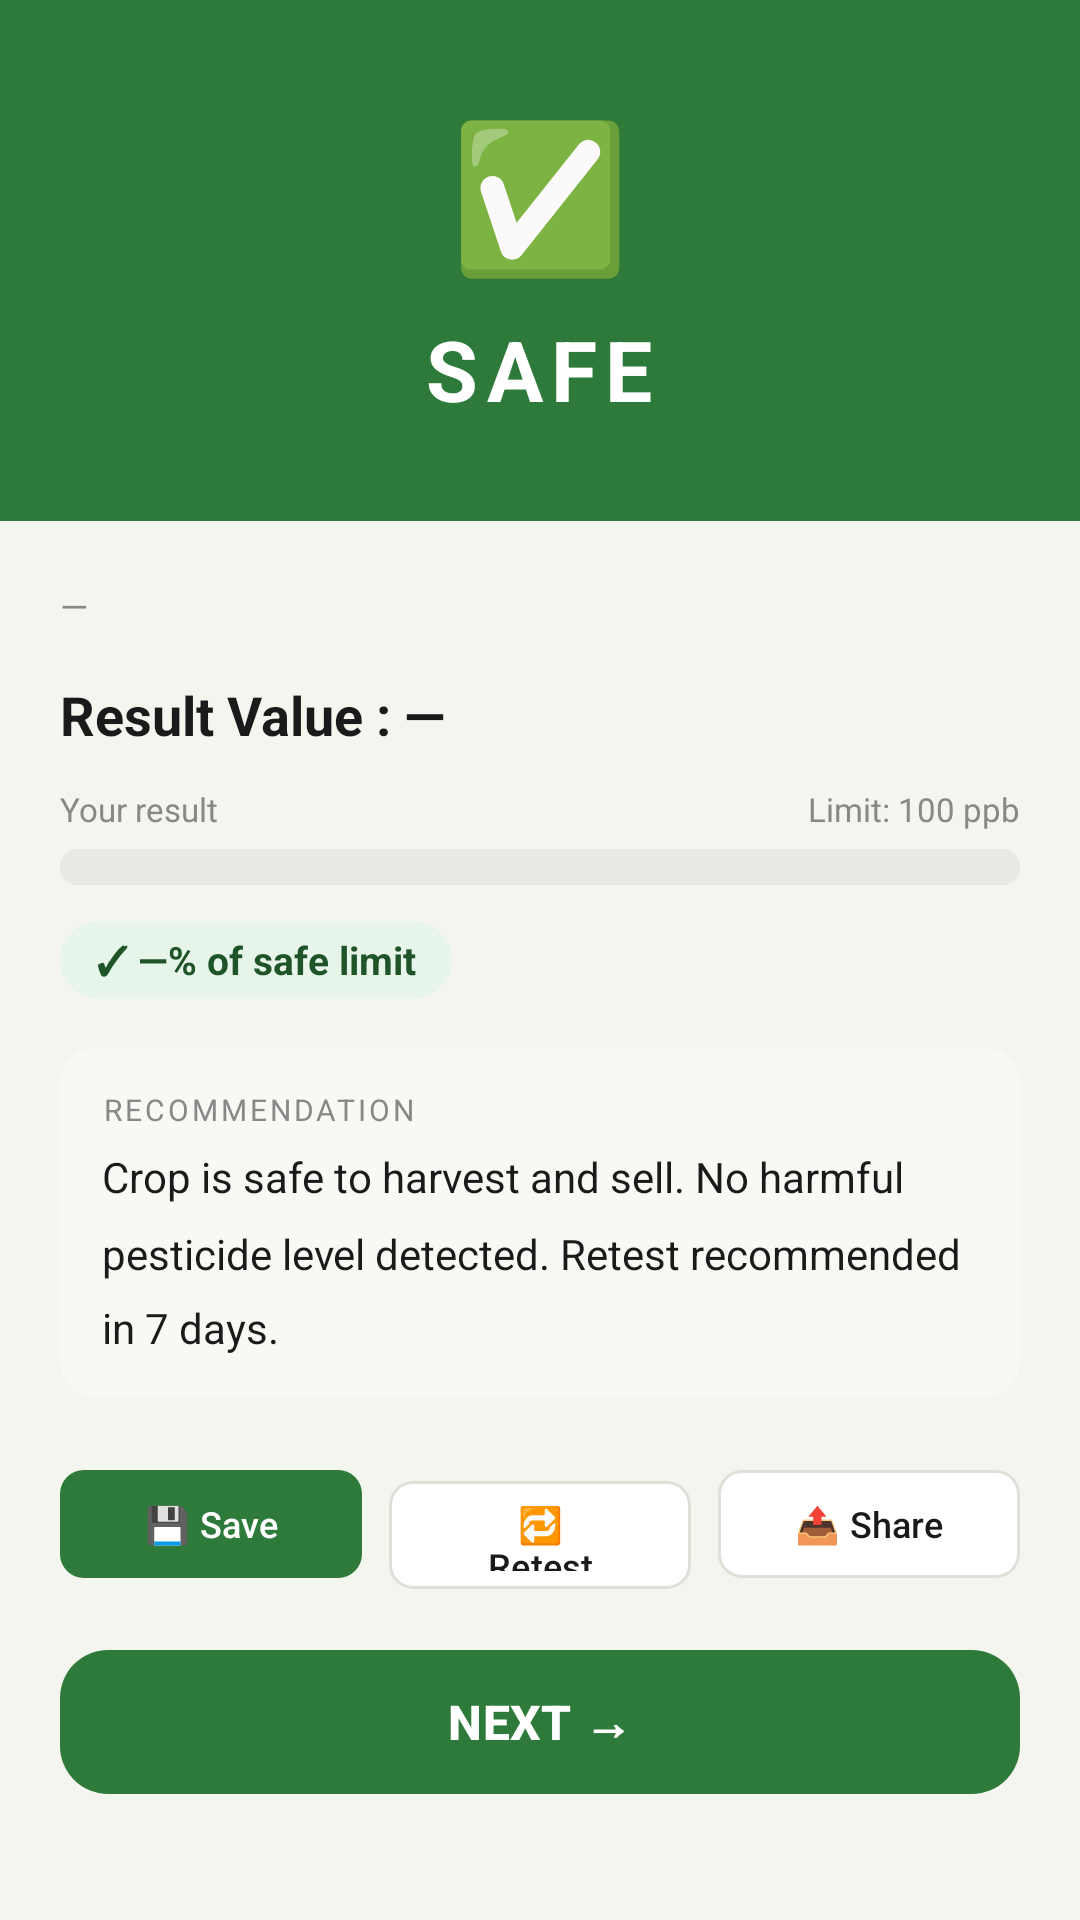

Produce the Android XML layout that renders to this screen, including the resource entries it uses.
<!-- AndroidManifest.xml: application theme Theme.AgriSafe -->
<!-- res/layout/fragment_result_safe.xml -->
<?xml version="1.0" encoding="utf-8"?>
<ScrollView xmlns:android="http://schemas.android.com/apk/res/android"
    xmlns:app="http://schemas.android.com/apk/res-auto"
    android:layout_width="match_parent"
    android:layout_height="match_parent"
    android:background="@color/screen_bg">

    <LinearLayout
        android:layout_width="match_parent"
        android:layout_height="wrap_content"
        android:orientation="vertical">

        
        <LinearLayout
            android:layout_width="match_parent"
            android:layout_height="wrap_content"
            android:background="@color/agri_green"
            android:gravity="center"
            android:orientation="vertical"
            android:paddingVertical="32dp">

            <TextView
                android:layout_width="wrap_content"
                android:layout_height="wrap_content"
                android:text="✅"
                android:textSize="48sp" />

            <TextView
                android:layout_width="wrap_content"
                android:layout_height="wrap_content"
                android:layout_marginTop="8dp"
                android:text="@string/status_safe"
                android:textColor="@color/white"
                android:textSize="28sp"
                android:textStyle="bold"
                android:letterSpacing="0.1" />
        </LinearLayout>

        
        <LinearLayout
            android:layout_width="match_parent"
            android:layout_height="wrap_content"
            android:orientation="vertical"
            android:padding="20dp">

            
            <TextView
                android:id="@+id/tvMeta"
                android:layout_width="wrap_content"
                android:layout_height="wrap_content"
                android:layout_marginBottom="16dp"
                android:text="—"
                android:textColor="@color/text_secondary"
                android:textSize="12sp" />

            
            <TextView
                android:id="@+id/tvResultValue"
                android:layout_width="wrap_content"
                android:layout_height="wrap_content"
                android:layout_marginBottom="12dp"
                android:text="Result Value : —"
                android:textColor="@color/text_primary"
                android:textSize="18sp"
                android:textStyle="bold" />

            
            <LinearLayout
                android:layout_width="match_parent"
                android:layout_height="wrap_content"
                android:orientation="horizontal"
                android:layout_marginBottom="6dp">

                <TextView
                    android:layout_width="0dp"
                    android:layout_height="wrap_content"
                    android:layout_weight="1"
                    android:text="Your result"
                    android:textColor="@color/text_secondary"
                    android:textSize="11sp" />

                <TextView
                    android:layout_width="wrap_content"
                    android:layout_height="wrap_content"
                    android:text="Limit: 100 ppb"
                    android:textColor="@color/text_secondary"
                    android:textSize="11sp" />
            </LinearLayout>

            
            <ProgressBar
                android:id="@+id/progressBar"
                style="?android:attr/progressBarStyleHorizontal"
                android:layout_width="match_parent"
                android:layout_height="12dp"
                android:layout_marginBottom="12dp"
                android:max="100"
                android:progress="0"
                android:progressDrawable="@drawable/progress_safe"
                android:background="@drawable/bg_progress_track" />

            
            <TextView
                android:id="@+id/tvPctBadge"
                android:layout_width="wrap_content"
                android:layout_height="wrap_content"
                android:layout_marginBottom="16dp"
                android:background="@drawable/bg_badge_safe"
                android:paddingHorizontal="12dp"
                android:paddingVertical="4dp"
                android:text="✓ —% of safe limit"
                android:textColor="@color/agri_green_dark"
                android:textSize="13sp"
                android:textStyle="bold" />

            
            <LinearLayout
                android:layout_width="match_parent"
                android:layout_height="wrap_content"
                android:layout_marginBottom="20dp"
                android:background="@drawable/bg_rec_box"
                android:orientation="vertical"
                android:padding="14dp">

                <TextView
                    android:layout_width="wrap_content"
                    android:layout_height="wrap_content"
                    android:layout_marginBottom="6dp"
                    android:text="@string/recommendation_label"
                    android:textAllCaps="true"
                    android:textColor="@color/text_secondary"
                    android:textSize="10sp"
                    android:letterSpacing="0.1" />

                <TextView
                    android:layout_width="wrap_content"
                    android:layout_height="wrap_content"
                    android:lineSpacingMultiplier="1.5"
                    android:text="@string/rec_safe_text"
                    android:textColor="@color/text_primary"
                    android:textSize="14sp" />
            </LinearLayout>

            
            <LinearLayout
                android:layout_width="match_parent"
                android:layout_height="wrap_content"
                android:orientation="horizontal"
                android:layout_marginBottom="16dp">

                <com.google.android.material.button.MaterialButton
                    android:layout_width="0dp"
                    android:layout_height="44dp"
                    android:layout_weight="1"
                    android:layout_marginEnd="6dp"
                    android:text="💾 Save"
                    android:textSize="12sp"
                    app:backgroundTint="@color/agri_green"
                    app:cornerRadius="8dp" />

                <com.google.android.material.button.MaterialButton
                    android:layout_width="0dp"
                    android:layout_height="44dp"
                    android:layout_weight="1"
                    android:layout_marginHorizontal="3dp"
                    android:text="🔁 Retest"
                    android:textSize="12sp"
                    app:backgroundTint="@color/white"
                    android:textColor="@color/text_primary"
                    app:strokeColor="@color/card_border"
                    app:strokeWidth="1dp"
                    app:cornerRadius="8dp" />

                <com.google.android.material.button.MaterialButton
                    android:layout_width="0dp"
                    android:layout_height="44dp"
                    android:layout_weight="1"
                    android:layout_marginStart="6dp"
                    android:text="📤 Share"
                    android:textSize="12sp"
                    app:backgroundTint="@color/white"
                    android:textColor="@color/text_primary"
                    app:strokeColor="@color/card_border"
                    app:strokeWidth="1dp"
                    app:cornerRadius="8dp" />
            </LinearLayout>

            
            <com.google.android.material.button.MaterialButton
                android:id="@+id/btnNext"
                android:layout_width="match_parent"
                android:layout_height="56dp"
                android:text="@string/btn_next"
                android:textColor="@color/white"
                android:textSize="16sp"
                android:textStyle="bold"
                app:backgroundTint="@color/agri_green"
                app:cornerRadius="16dp" />

        </LinearLayout>
    </LinearLayout>
</ScrollView>
<!-- resources referenced by this layout -->
<resources>
  <color name="agri_green">#2D7A3A</color>
  <color name="agri_green_dark">#1E5428</color>
  <color name="card_border">#E0E0D8</color>
  <color name="screen_bg">#F5F5F0</color>
  <color name="text_primary">#1A1A1A</color>
  <color name="text_secondary">#888888</color>
  <color name="white">#FFFFFF</color>
  <!-- drawable bg_badge_safe (drawable) -->
  <?xml version="1.0" encoding="utf-8"?>
  <shape xmlns:android="http://schemas.android.com/apk/res/android">
      <solid android:color="@color/agri_green_light" />
      <corners android:radius="14dp" />
  </shape>
  <!-- drawable bg_progress_track (drawable) -->
  <?xml version="1.0" encoding="utf-8"?>
  <shape xmlns:android="http://schemas.android.com/apk/res/android">
      <solid android:color="#E8E8E4" />
      <corners android:radius="6dp" />
  </shape>
  <!-- drawable bg_rec_box (drawable) -->
  <?xml version="1.0" encoding="utf-8"?>
  <shape xmlns:android="http://schemas.android.com/apk/res/android">
      <solid android:color="#F8F8F4" />
      <corners android:radius="12dp" />
  </shape>
  <!-- drawable progress_safe (drawable) -->
  <?xml version="1.0" encoding="utf-8"?>
  <layer-list xmlns:android="http://schemas.android.com/apk/res/android">
      <item android:id="@android:id/background">
          <shape>
              <solid android:color="#E8E8E4" />
              <corners android:radius="6dp" />
          </shape>
      </item>
      <item android:id="@android:id/progress">
          <clip>
              <shape>
                  <solid android:color="@color/agri_green" />
                  <corners android:radius="6dp" />
              </shape>
          </clip>
      </item>
  </layer-list>
  <string name="btn_next">NEXT →</string>
  <string name="rec_safe_text">Crop is safe to harvest and sell. No harmful pesticide level detected. Retest recommended in 7 days.</string>
  <string name="recommendation_label">Recommendation</string>
  <string name="status_safe">SAFE</string>
  <style name="Theme.AgriSafe" parent="Theme.Material3.DayNight.NoActionBar">
          <item name="colorPrimary">@color/agri_green</item>
          <item name="colorPrimaryVariant">@color/agri_green_dark</item>
          <item name="colorOnPrimary">@color/white</item>
          <item name="colorSecondary">@color/agri_green</item>
          <item name="colorOnSecondary">@color/white</item>
          <item name="android:statusBarColor">@color/agri_green</item>
          <item name="android:windowBackground">@color/screen_bg</item>
      </style>
  <color name="agri_green_light">#E6F4EA</color>
</resources>
